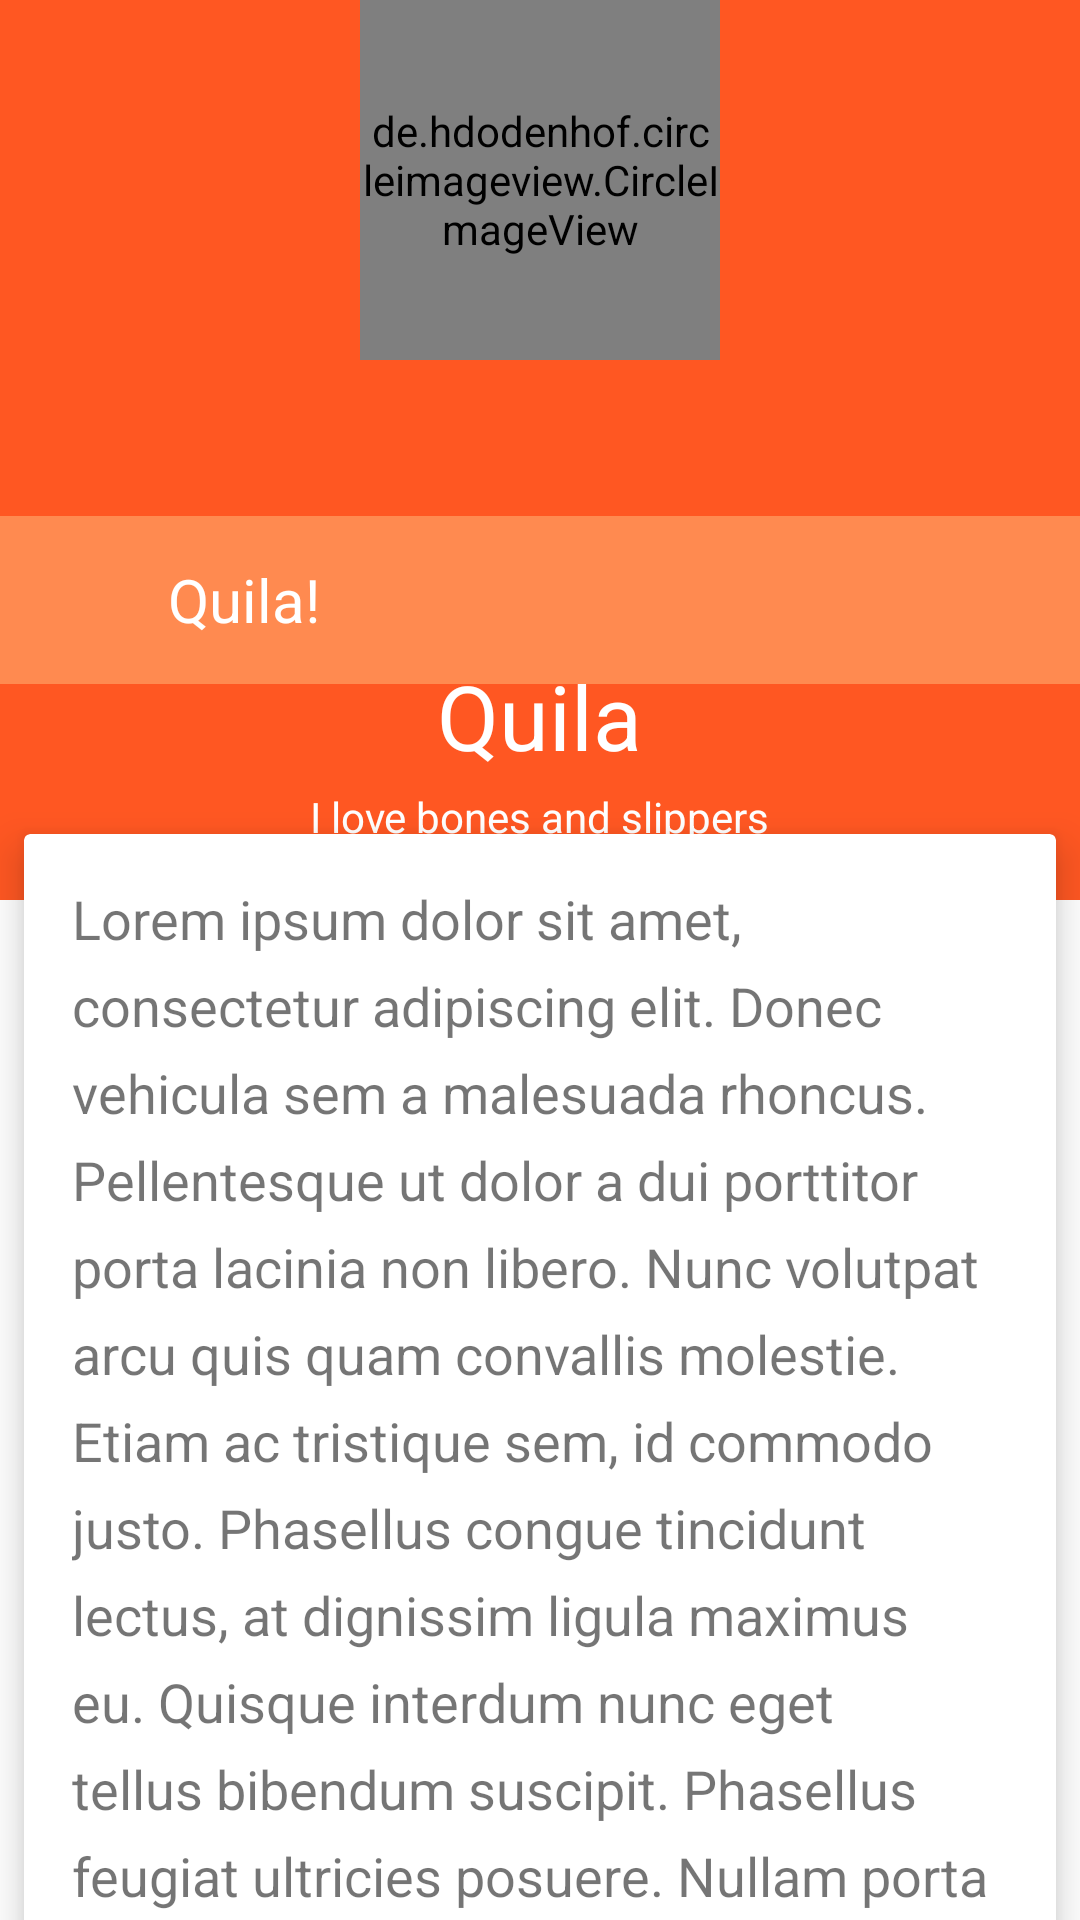

The Android layout XML behind this screen, and the referenced resources:
<!-- AndroidManifest.xml: application theme AppTheme -->
<!-- res/layout/sample_profile.xml -->
<?xml version="1.0" encoding="utf-8"?>
<androidx.coordinatorlayout.widget.CoordinatorLayout xmlns:android="http://schemas.android.com/apk/res/android"
    xmlns:app="http://schemas.android.com/apk/res-auto"
    xmlns:tools="http://schemas.android.com/tools"
    android:layout_width="match_parent"
    android:layout_height="match_parent"
    tools:ignore="RtlHardcoded">

    <com.google.android.material.appbar.AppBarLayout
        android:id="@+id/main.appbar"
        android:layout_width="match_parent"
        android:layout_height="wrap_content"
        android:theme="@style/ThemeOverlay.AppCompat.Dark.ActionBar">

        <com.google.android.material.appbar.CollapsingToolbarLayout
            android:id="@+id/main.collapsing"
            android:layout_width="match_parent"
            android:layout_height="wrap_content"
            app:layout_scrollFlags="scroll|exitUntilCollapsed|snap">

            <ImageView
                android:id="@+id/main.imageview.placeholder"
                android:layout_width="match_parent"
                android:layout_height="300dp"
                android:scaleType="centerCrop"
                android:src="@drawable/blog_writer"
                app:layout_collapseMode="parallax"
                app:layout_collapseParallaxMultiplier="0.9"
                app:tint="#11000000" />

            <FrameLayout
                android:id="@+id/main.framelayout.title"
                android:layout_width="match_parent"
                android:layout_height="100dp"
                android:layout_gravity="bottom|center_horizontal"
                android:background="@color/colorPrimary"
                android:orientation="vertical"
                app:layout_collapseMode="parallax"
                app:layout_collapseParallaxMultiplier="0.3">

                <LinearLayout
                    android:id="@+id/main.linearlayout.title"
                    android:layout_width="wrap_content"
                    android:layout_height="wrap_content"
                    android:layout_gravity="center"
                    android:orientation="vertical">

                    <TextView
                        android:layout_width="wrap_content"
                        android:layout_height="wrap_content"
                        android:layout_gravity="center_horizontal"
                        android:gravity="bottom|center"
                        android:text="Quila"
                        android:textColor="@android:color/white"
                        android:textSize="30sp" />

                    <TextView
                        android:layout_width="wrap_content"
                        android:layout_height="wrap_content"
                        android:layout_gravity="center_horizontal"
                        android:layout_marginTop="4dp"
                        android:text="I love bones and slippers"
                        android:textColor="@android:color/white" />

                </LinearLayout>
            </FrameLayout>
        </com.google.android.material.appbar.CollapsingToolbarLayout>
    </com.google.android.material.appbar.AppBarLayout>


    <androidx.core.widget.NestedScrollView
        android:layout_width="match_parent"
        android:layout_height="match_parent"
        android:scrollbars="none"
        app:behavior_overlapTop="30dp"
        app:layout_behavior="@string/appbar_scrolling_view_behavior"

        >

        <androidx.cardview.widget.CardView
            android:layout_width="wrap_content"
            android:layout_height="wrap_content"
            android:layout_margin="8dp"
            app:cardElevation="8dp"
            app:contentPadding="16dp">

            <TextView
                android:layout_width="match_parent"
                android:layout_height="wrap_content"
                android:lineSpacingExtra="8dp"
                android:text="@string/lorem"
                android:textSize="18sp" />
        </androidx.cardview.widget.CardView>


    </androidx.core.widget.NestedScrollView>

    <com.google.android.material.appbar.MaterialToolbar
        android:id="@+id/main.toolbar"
        android:layout_width="match_parent"
        android:layout_height="?attr/actionBarSize"
        android:background="@color/colorPrimaryLight"
        app:layout_anchor="@id/main.framelayout.title"
        app:theme="@style/ThemeOverlay.AppCompat.Dark"
        app:title="">

        <LinearLayout
            android:layout_width="wrap_content"
            android:layout_height="match_parent"
            android:orientation="horizontal">

            <Space
                android:layout_width="32dp"
                android:layout_height="32dp" />

            <TextView
                android:id="@+id/main.textview.title"
                android:layout_width="wrap_content"
                android:layout_height="match_parent"
                android:layout_marginLeft="8dp"
                android:gravity="center_vertical"
                android:text="Quila!"
                android:textColor="@android:color/white"
                android:textSize="20sp" />

        </LinearLayout>
    </com.google.android.material.appbar.MaterialToolbar>

    <de.hdodenhof.circleimageview.CircleImageView
        android:layout_width="120dp"
        android:layout_height="120dp"
        android:layout_gravity="center_horizontal"
        android:src="@drawable/img_thumbnail"
        app:civ_border_color="@color/white"
        app:civ_border_width="2dp"
        app:finalHeight="32dp"
        app:finalYPosition="2dp"
        app:startHeight="2dp"
        app:startToolbarPosition="2dp"
        app:startXPosition="2dp" />
</androidx.coordinatorlayout.widget.CoordinatorLayout>
<!-- resources referenced by this layout -->
<resources>
  <color name="colorPrimary">#FF5722</color>
  <color name="colorPrimaryLight">#ff8a50</color>
  <color name="white">#FFFFFFFF</color>
  <string name="lorem">
          Lorem ipsum dolor sit amet, consectetur adipiscing elit. Donec vehicula sem a malesuada rhoncus. Pellentesque ut dolor a dui porttitor porta lacinia non libero. Nunc volutpat arcu quis quam convallis molestie. Etiam ac tristique sem, id commodo justo. Phasellus congue tincidunt lectus, at dignissim ligula maximus eu. Quisque interdum nunc eget tellus bibendum suscipit. Phasellus feugiat ultricies posuere. Nullam porta accumsan velit, ut rutrum massa fermentum eu. Nunc ac bibendum nunc. Mauris eu ultricies ipsum. Ut id dolor dui. Pellentesque dictum dui vel tempus maximus. Vivamus non nisi quis libero scelerisque pretium. Ut eu tristique justo. Sed pellentesque placerat quam, ut ultricies turpis feugiat a. Aliquam a volutpat risus.
  
  Praesent at lectus semper, suscipit elit in, facilisis massa. Phasellus sed vestibulum ante, a euismod sem. Interdum et malesuada fames ac ante ipsum primis in faucibus. Proin tincidunt orci augue, a porta odio lacinia eu. Nunc in congue risus. Maecenas commodo nibh ac enim fermentum, eu sagittis massa blandit. Vestibulum elementum massa nec dapibus mollis. Etiam porta, est sit amet aliquet porta, odio elit finibus risus, id rutrum purus mi non ipsum. Nulla viverra nec enim sed venenatis.
  
  Maecenas mattis, erat et viverra euismod, neque diam porttitor tellus, in fringilla metus est id augue. Nunc at metus cursus, porttitor nisi vitae, congue diam. Curabitur ligula massa, ullamcorper eget scelerisque vel, pharetra ac sapien. Ut auctor luctus ultricies. Nullam semper tortor ac elementum luctus. In et tempus ex. Praesent sodales, dolor id volutpat elementum, ligula enim euismod odio, maximus sodales magna neque nec neque. Curabitur pretium nisl neque, consequat aliquet dui tincidunt ac. Vivamus augue nunc, aliquet eu ex a, ultrices aliquam lorem. Duis nibh lectus, ultricies vel iaculis sit amet, imperdiet id sapien. Duis scelerisque sodales metus eu rutrum. Suspendisse posuere nisi ac magna consequat, eu vestibulum ipsum venenatis. Suspendisse auctor nisi nec leo venenatis tristique.
  
  Praesent tincidunt lorem sit amet mi consequat cursus. Interdum et malesuada fames ac ante ipsum primis in faucibus. Praesent vitae blandit sapien. Curabitur est sapien, lobortis sit amet facilisis vel, faucibus eu quam. Nam tempus libero at tellus tempor laoreet. Pellentesque quam lorem, tincidunt in molestie eget, dictum vel risus. Nunc gravida convallis mattis.
      </string>
  <style name="AppTheme" parent="Theme.MaterialComponents.Light.NoActionBar">
          
          <item name="colorPrimary">@color/colorPrimary</item>
          <item name="colorPrimaryDark">@color/colorPrimaryDark</item>
          <item name="colorAccent">@color/colorAccent</item>
          <item name="android:statusBarColor">@color/colorSecondaryDark</item>
          <item name="android:windowContentTransitions">true</item>
  
      </style>
  <color name="colorPrimaryDark">#c41c00</color>
  <color name="colorAccent">#2fb8a4</color>
  <color name="colorSecondaryDark">#c7c7c7</color>
</resources>
